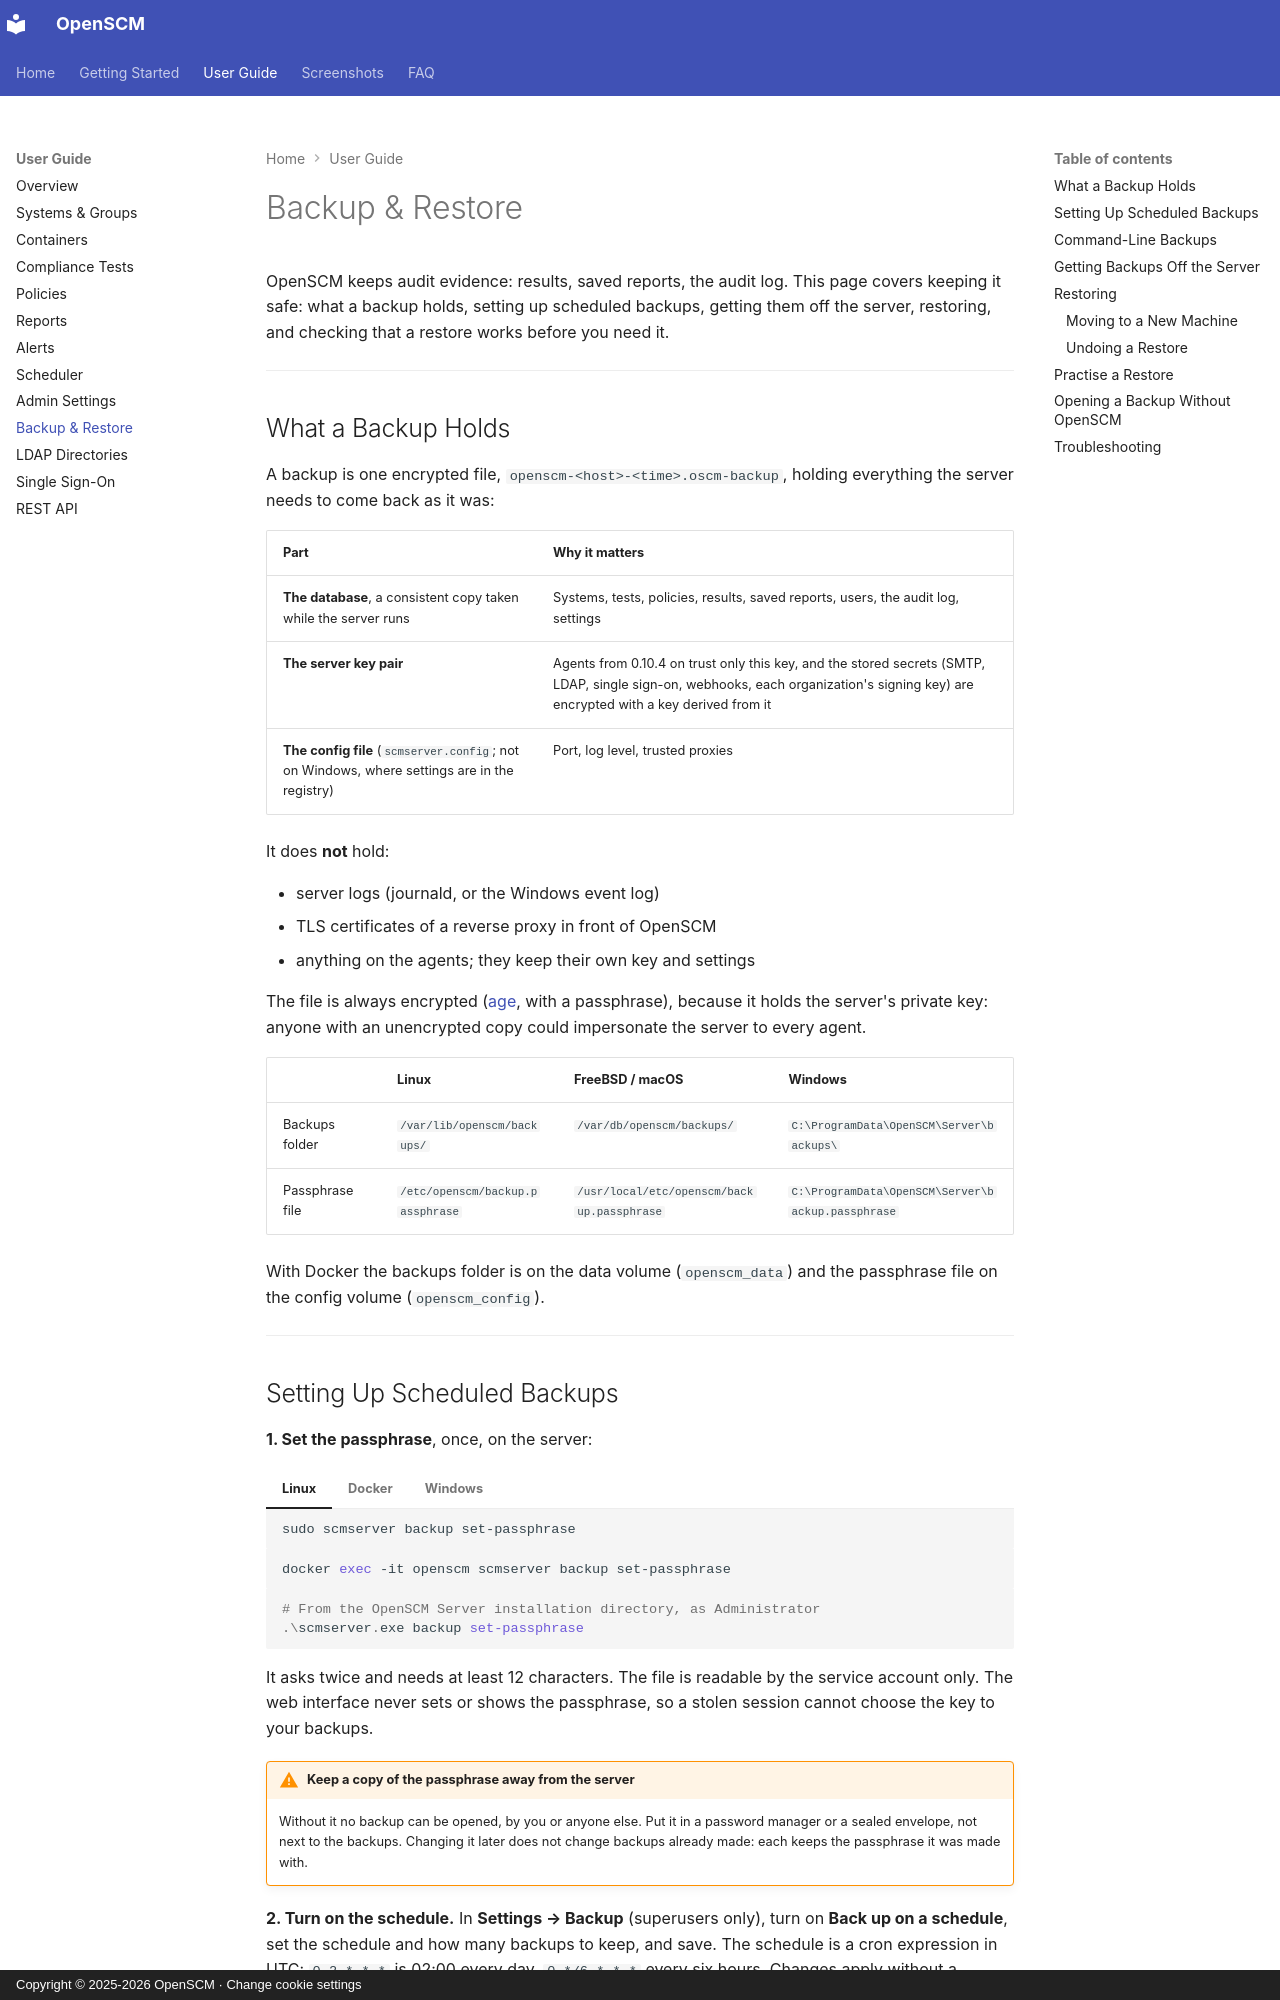

repository: easysysio/OpenSCM · page: guide/backup/index.html · generator: mkdocs · copyright: Copyright © 2025-2026 OpenSCM · Change cookie settings

# Backup & Restore

OpenSCM keeps audit evidence: results, saved reports, the audit log. This
page covers keeping it safe: what a backup holds, setting up scheduled
backups, getting them off the server, restoring, and checking that a restore
works before you need it.

---

## What a Backup Holds

A backup is one encrypted file, `openscm-<host>-<time>.oscm-backup`,
holding everything the server needs to come back as it was:

| Part | Why it matters |
|---|---|
| **The database**, a consistent copy taken while the server runs | Systems, tests, policies, results, saved reports, users, the audit log, settings |
| **The server key pair** | Agents from 0.10.4 on trust only this key, and the stored secrets (SMTP, LDAP, single sign-on, webhooks, each organization's signing key) are encrypted with a key derived from it |
| **The config file** (`scmserver.config`; not on Windows, where settings are in the registry) | Port, log level, trusted proxies |

It does **not** hold:

- server logs (journald, or the Windows event log)
- TLS certificates of a reverse proxy in front of OpenSCM
- anything on the agents; they keep their own key and settings

The file is always encrypted ([age](https://age-encryption.org), with a
passphrase), because it holds the server's private key: anyone with an
unencrypted copy could impersonate the server to every agent.

| | Linux | FreeBSD / macOS | Windows |
|---|---|---|---|
| Backups folder | `/var/lib/openscm/backups/` | `/var/db/openscm/backups/` | `C:\ProgramData\OpenSCM\Server\backups\` |
| Passphrase file | `/etc/openscm/backup.passphrase` | `/usr/local/etc/openscm/backup.passphrase` | `C:\ProgramData\OpenSCM\Server\backup.passphrase` |

With Docker the backups folder is on the data volume (`openscm_data`) and the
passphrase file on the config volume (`openscm_config`).

---
